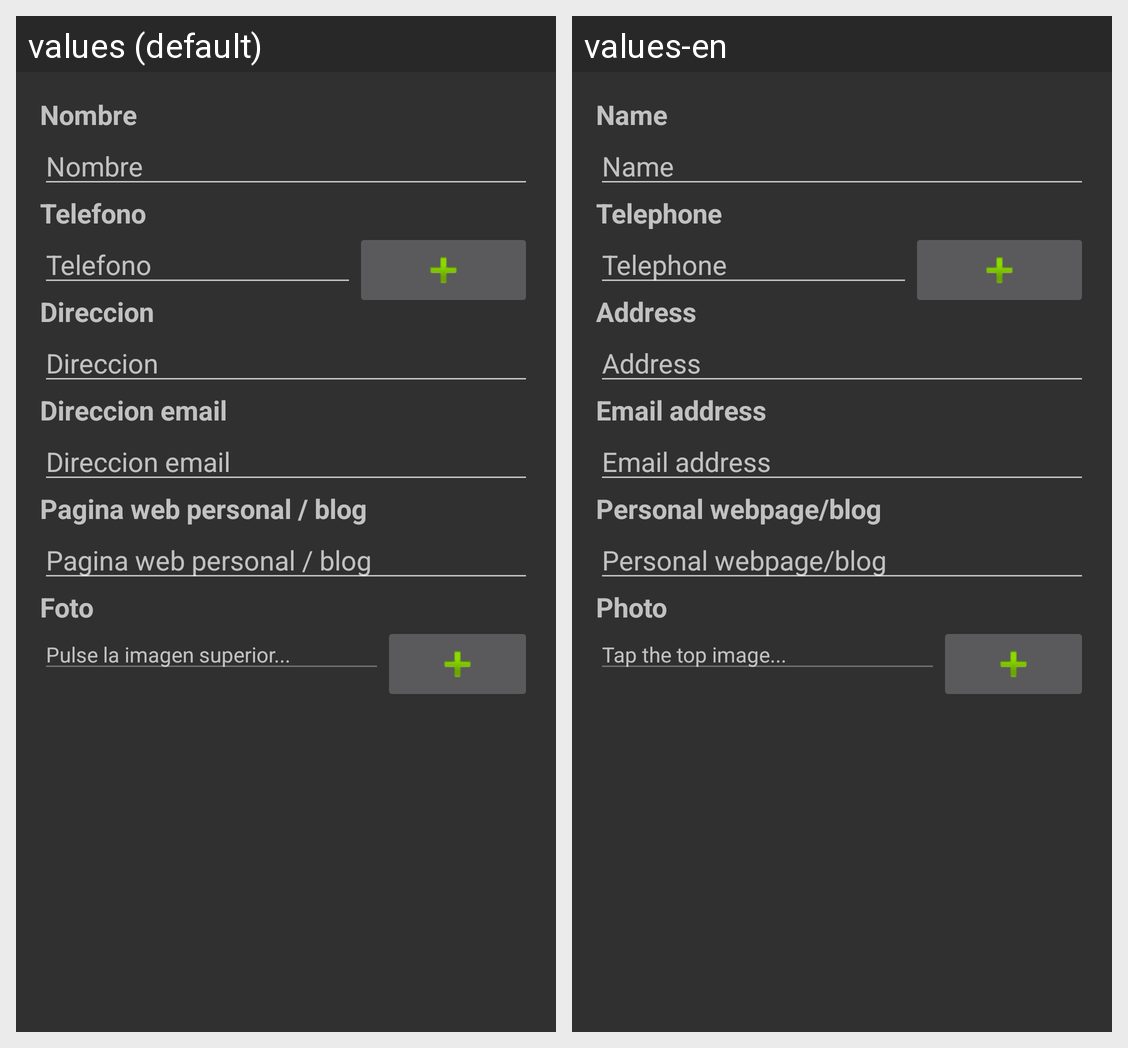

Strings drawn on this Android screen and how each of the app's shown locales translates them:
Android screen res/layout/content_main_mod.xml rendered under 2 locales, left to right: values (default), values-en. Device: Nexus 5 (rendered at 1080×1920; each locale shown at half size, 540×960, under a caption strip naming it); theme AppTheme.
Strings drawn on this screen, with the default value and each locale's value (text and hints the layout hard-codes, and strings that could not be matched under every locale, appear in the picture but are not listed):

nombre
  values: Nombre
  values-en: Name

telefono
  values: Telefono
  values-en: Telephone

direccion
  values: Direccion
  values-en: Address

email
  values: Direccion email
  values-en: Email address

web
  values: Pagina web personal / blog
  values-en: Personal webpage/blog

foto
  values: Foto
  values-en: Photo

fotoHint
  values: Pulse la imagen superior...
  values-en: Tap the top image...
